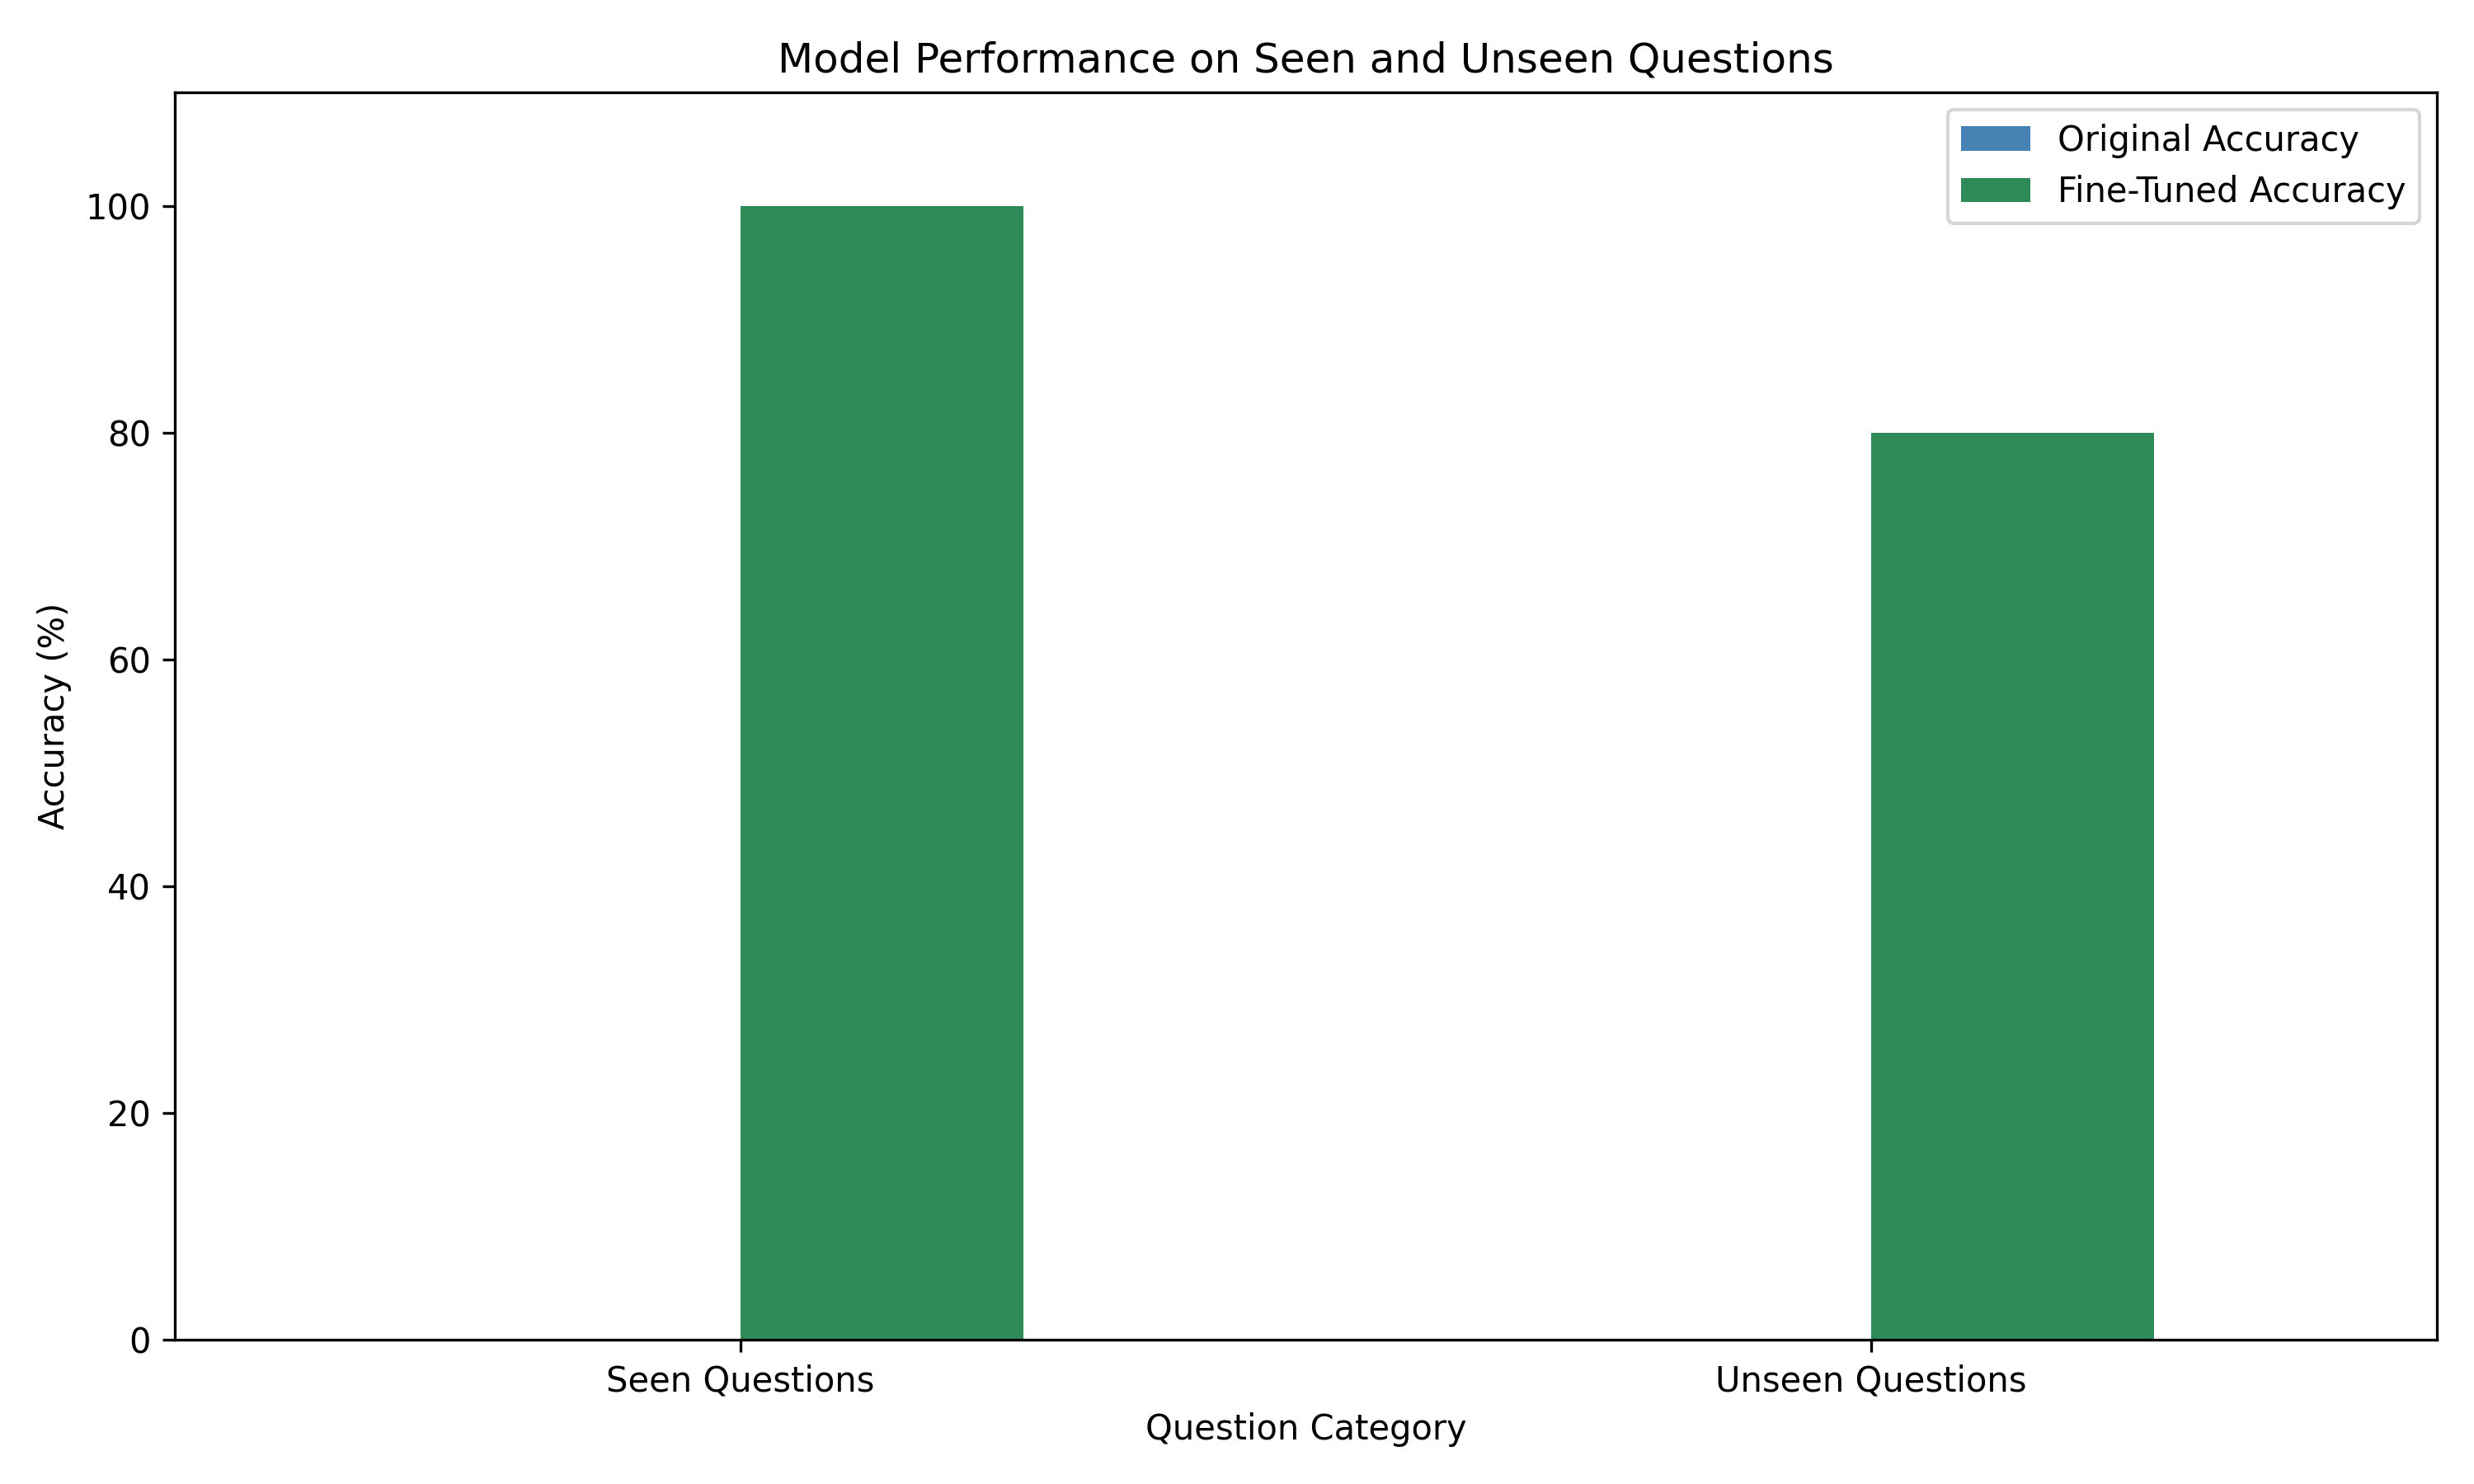

The data file committed next to this chart (first rows):
Category, Number of Questions, Original Accuracy, Fine-Tuned Accuracy
Seen Questions, 3, 0.0, 100.0
Unseen Questions, 5, 0.0, 80.0
